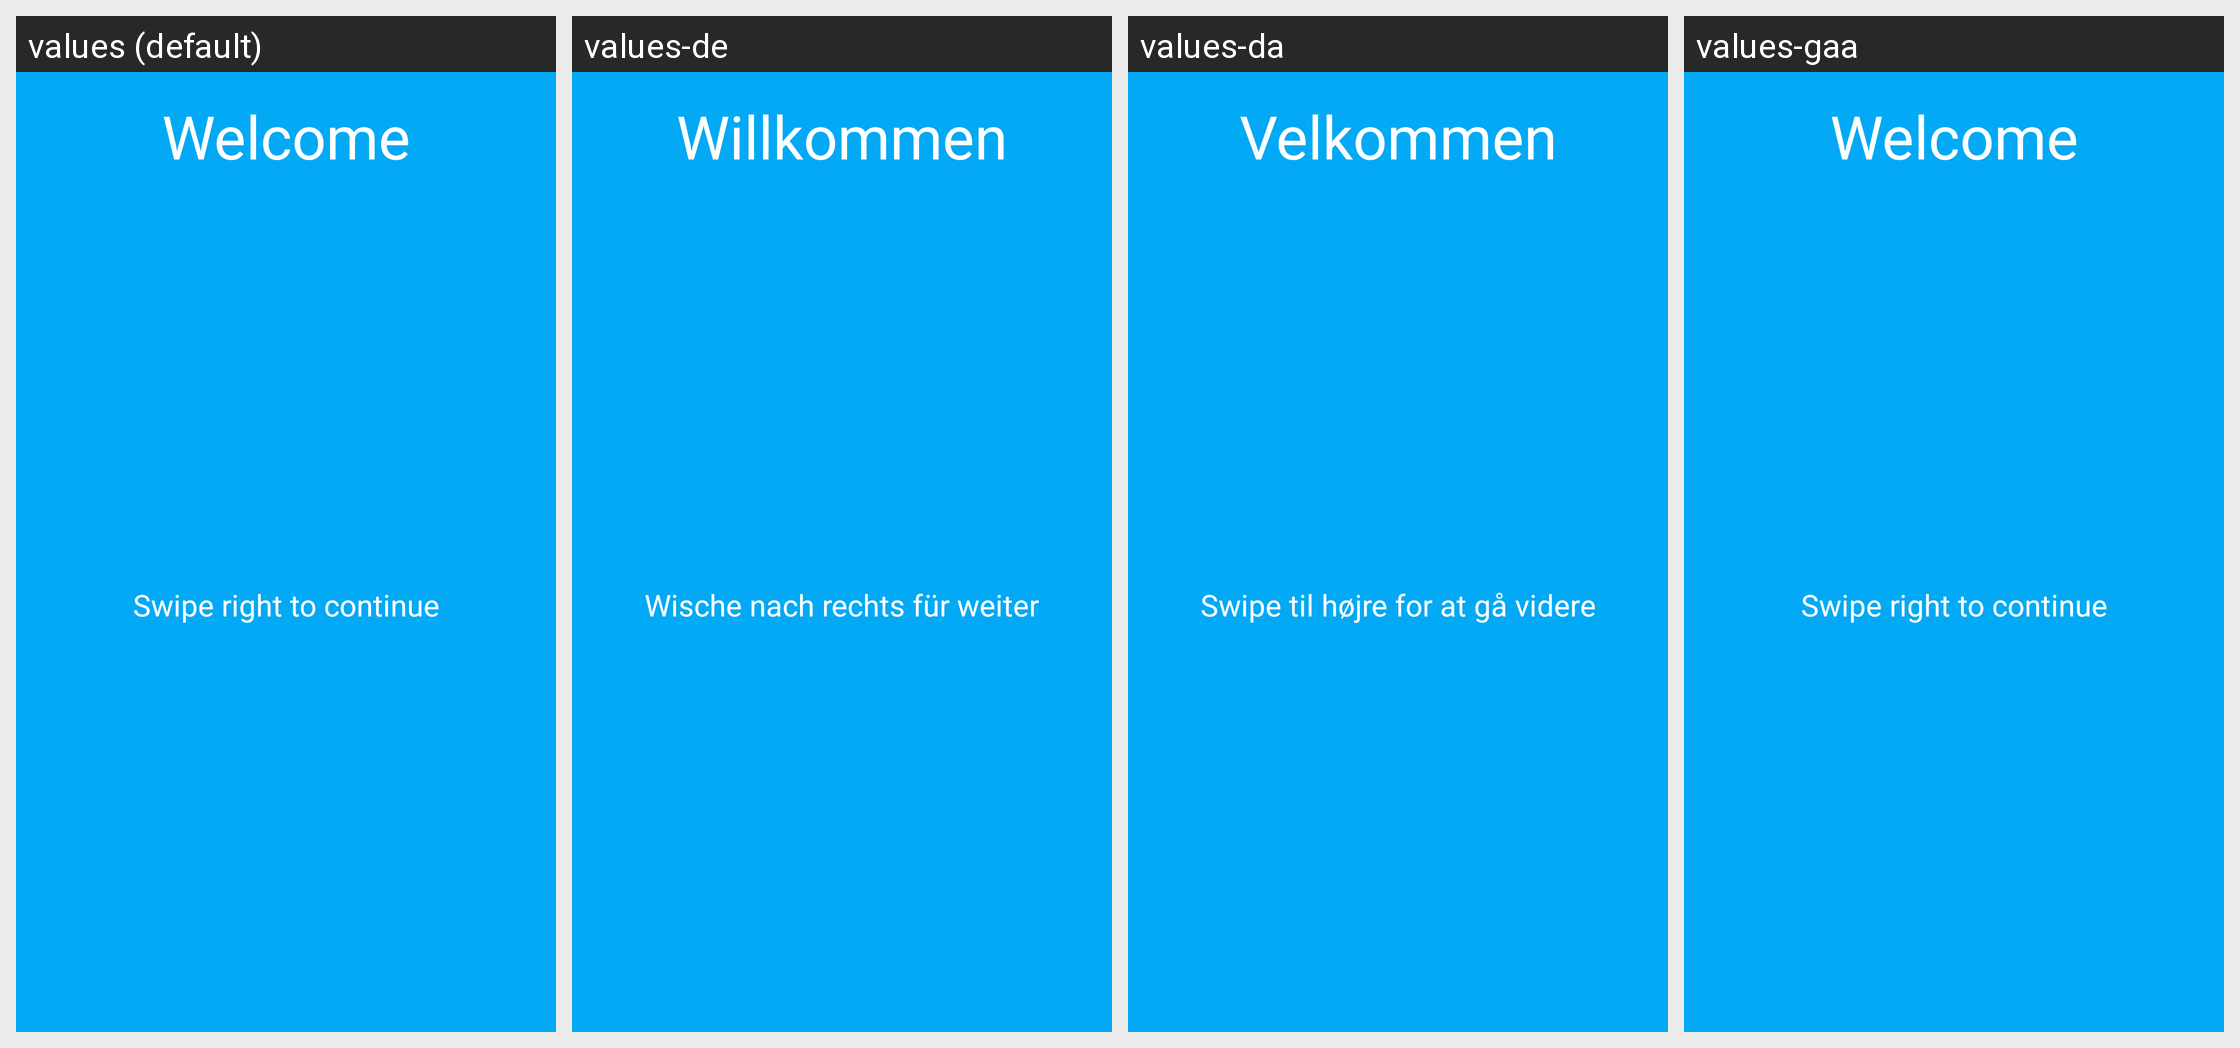

For this localized Android screen grid, give each drawn string resource with its value in every locale shown.
Android screen res/layout/intro_item_0.xml rendered under 4 locales, left to right: values (default), values-de, values-da, values-gaa. Device: Nexus 5 (rendered at 1080×1920; each locale shown at half size, 540×960, under a caption strip naming it); theme AppTheme.
Strings drawn on this screen, with the default value and each locale's value (text and hints the layout hard-codes, and strings that could not be matched under every locale, appear in the picture but are not listed):

welcome_text
  values: Welcome
  values-de: Willkommen
  values-da: Velkommen
  values-gaa: Welcome  [not translated; the default value is used]

welcome_swipe
  values: Swipe right to continue
  values-de: Wische nach rechts für weiter
  values-da: Swipe til højre for at gå videre
  values-gaa: Swipe right to continue  [not translated; the default value is used]
